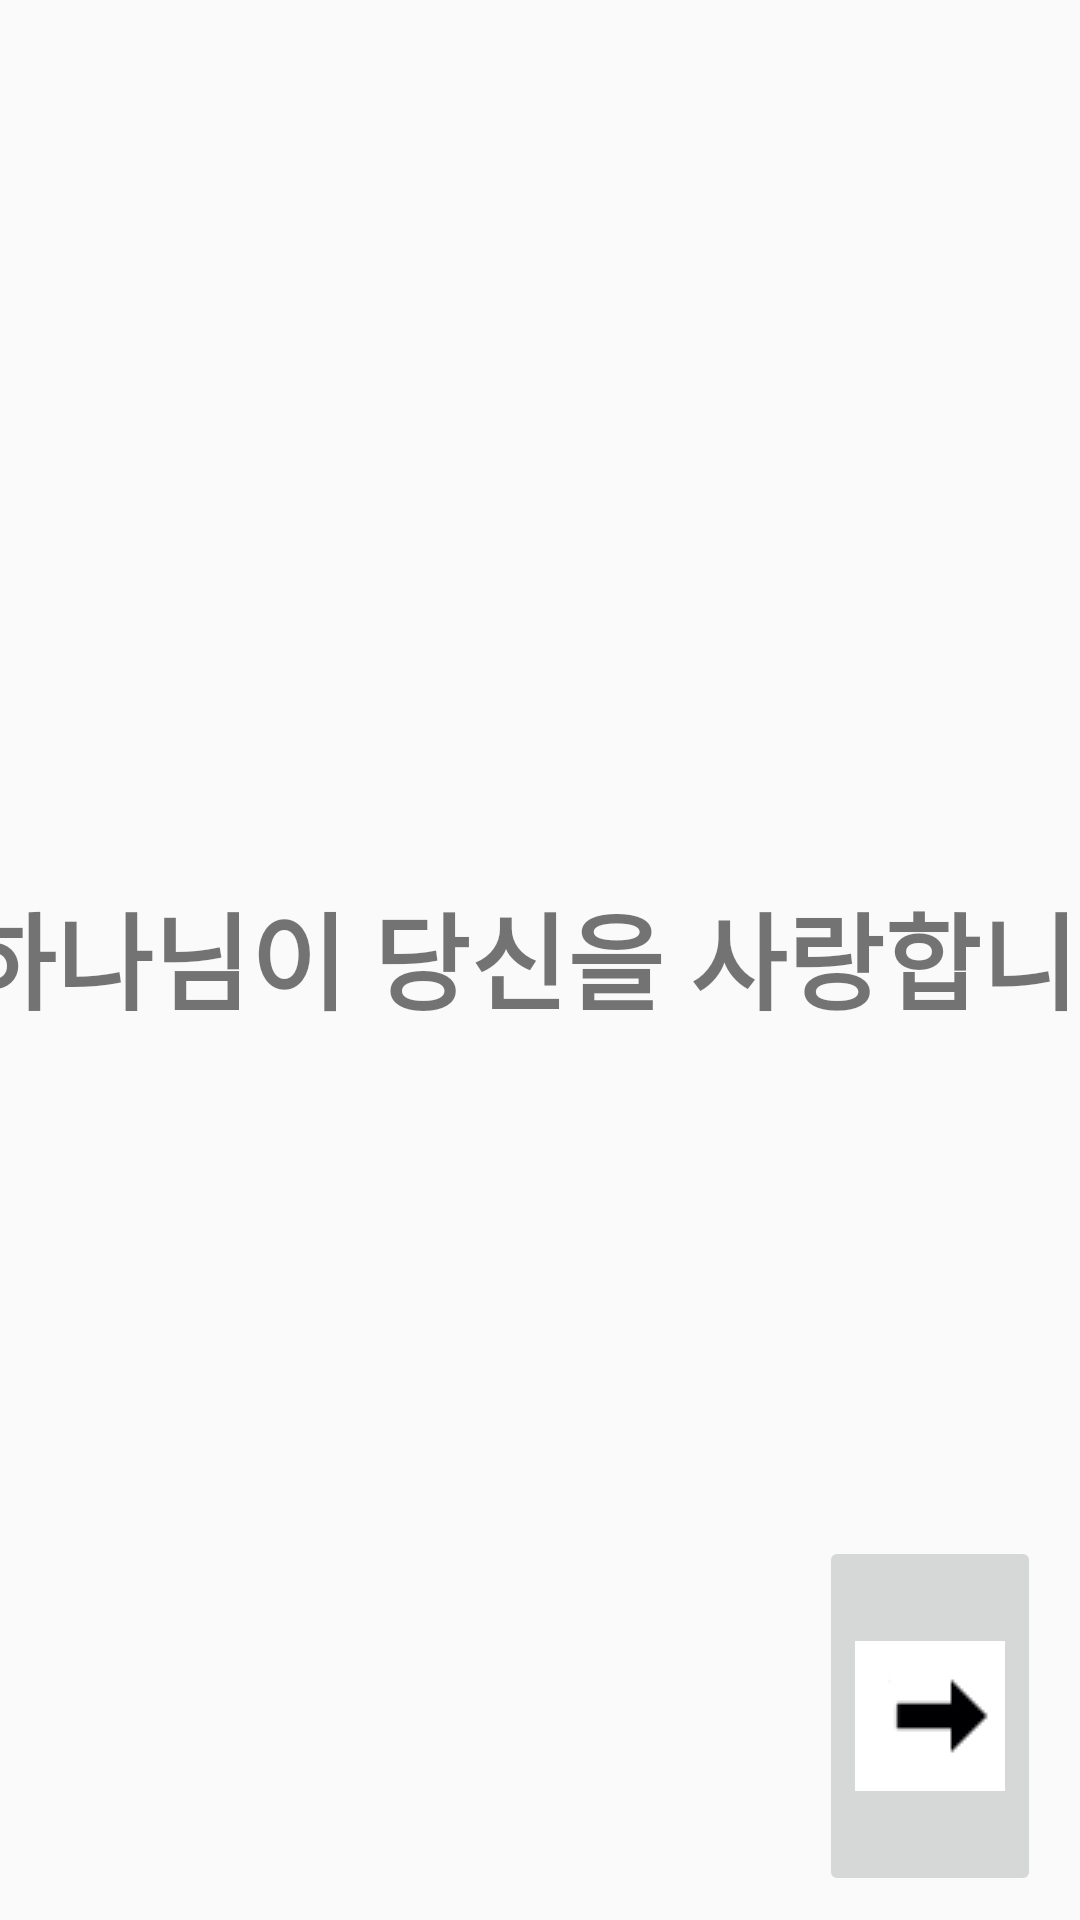

Write the Android layout XML for this screen, with the resource values it uses.
<!-- AndroidManifest.xml: application theme AppTheme -->
<!-- res/layout/activity_korean2.xml -->
<?xml version="1.0" encoding="utf-8"?>
<android.support.constraint.ConstraintLayout xmlns:android="http://schemas.android.com/apk/res/android"
    xmlns:app="http://schemas.android.com/apk/res-auto"
    xmlns:tools="http://schemas.android.com/tools"
    android:layout_width="match_parent"
    android:layout_height="match_parent"
    tools:context=".Korean2">

    <TextView
        android:id="@+id/textOne"
        android:layout_width="433dp"
        android:layout_height="69dp"
        android:layout_marginBottom="8dp"
        android:layout_marginEnd="8dp"
        android:layout_marginLeft="8dp"
        android:layout_marginRight="8dp"
        android:layout_marginStart="8dp"
        android:layout_marginTop="8dp"
        android:gravity="center"
        android:text="하나님이 당신을 사랑합니다"
        android:textSize="35sp"
        android:textStyle="bold"
        app:layout_constraintBottom_toBottomOf="parent"
        app:layout_constraintEnd_toEndOf="parent"
        app:layout_constraintHorizontal_bias="0.404"
        app:layout_constraintStart_toStartOf="parent"
        app:layout_constraintTop_toTopOf="parent"
        app:layout_constraintVertical_bias="0.498" />

    <ImageButton
        android:id="@+id/cross"
        android:layout_width="wrap_content"
        android:layout_height="120dp"
        android:layout_marginBottom="8dp"
        android:layout_marginEnd="8dp"
        android:layout_marginLeft="8dp"
        android:layout_marginRight="8dp"
        android:layout_marginStart="8dp"
        android:layout_marginTop="8dp"
        android:visibility="visible"
        app:layout_constraintBottom_toBottomOf="parent"
        app:layout_constraintEnd_toEndOf="parent"
        app:layout_constraintHorizontal_bias="0.982"
        app:layout_constraintStart_toStartOf="parent"
        app:layout_constraintTop_toTopOf="parent"
        app:layout_constraintVertical_bias="1.0"
        app:srcCompat="@drawable/icon" />

</android.support.constraint.ConstraintLayout>
<!-- resources referenced by this layout -->
<resources>
  <!-- drawable icon: jpg bitmap (drawable, 4508 bytes) -->
  <style name="AppTheme" parent="Theme.AppCompat.Light.NoActionBar">
          
          <item name="colorPrimary">@color/colorPrimary</item>
          <item name="colorPrimaryDark">@color/colorPrimaryDark</item>
          <item name="colorAccent">@color/colorAccent</item>
      </style>
  <!-- not gathered from this repository: default colours our renderer supplied (Android Studio template values) -->
  <color name="colorPrimary">#FF6200EE</color>
  <color name="colorPrimaryDark">#FF3700B3</color>
  <color name="colorAccent">#FF03DAC5</color>
</resources>
